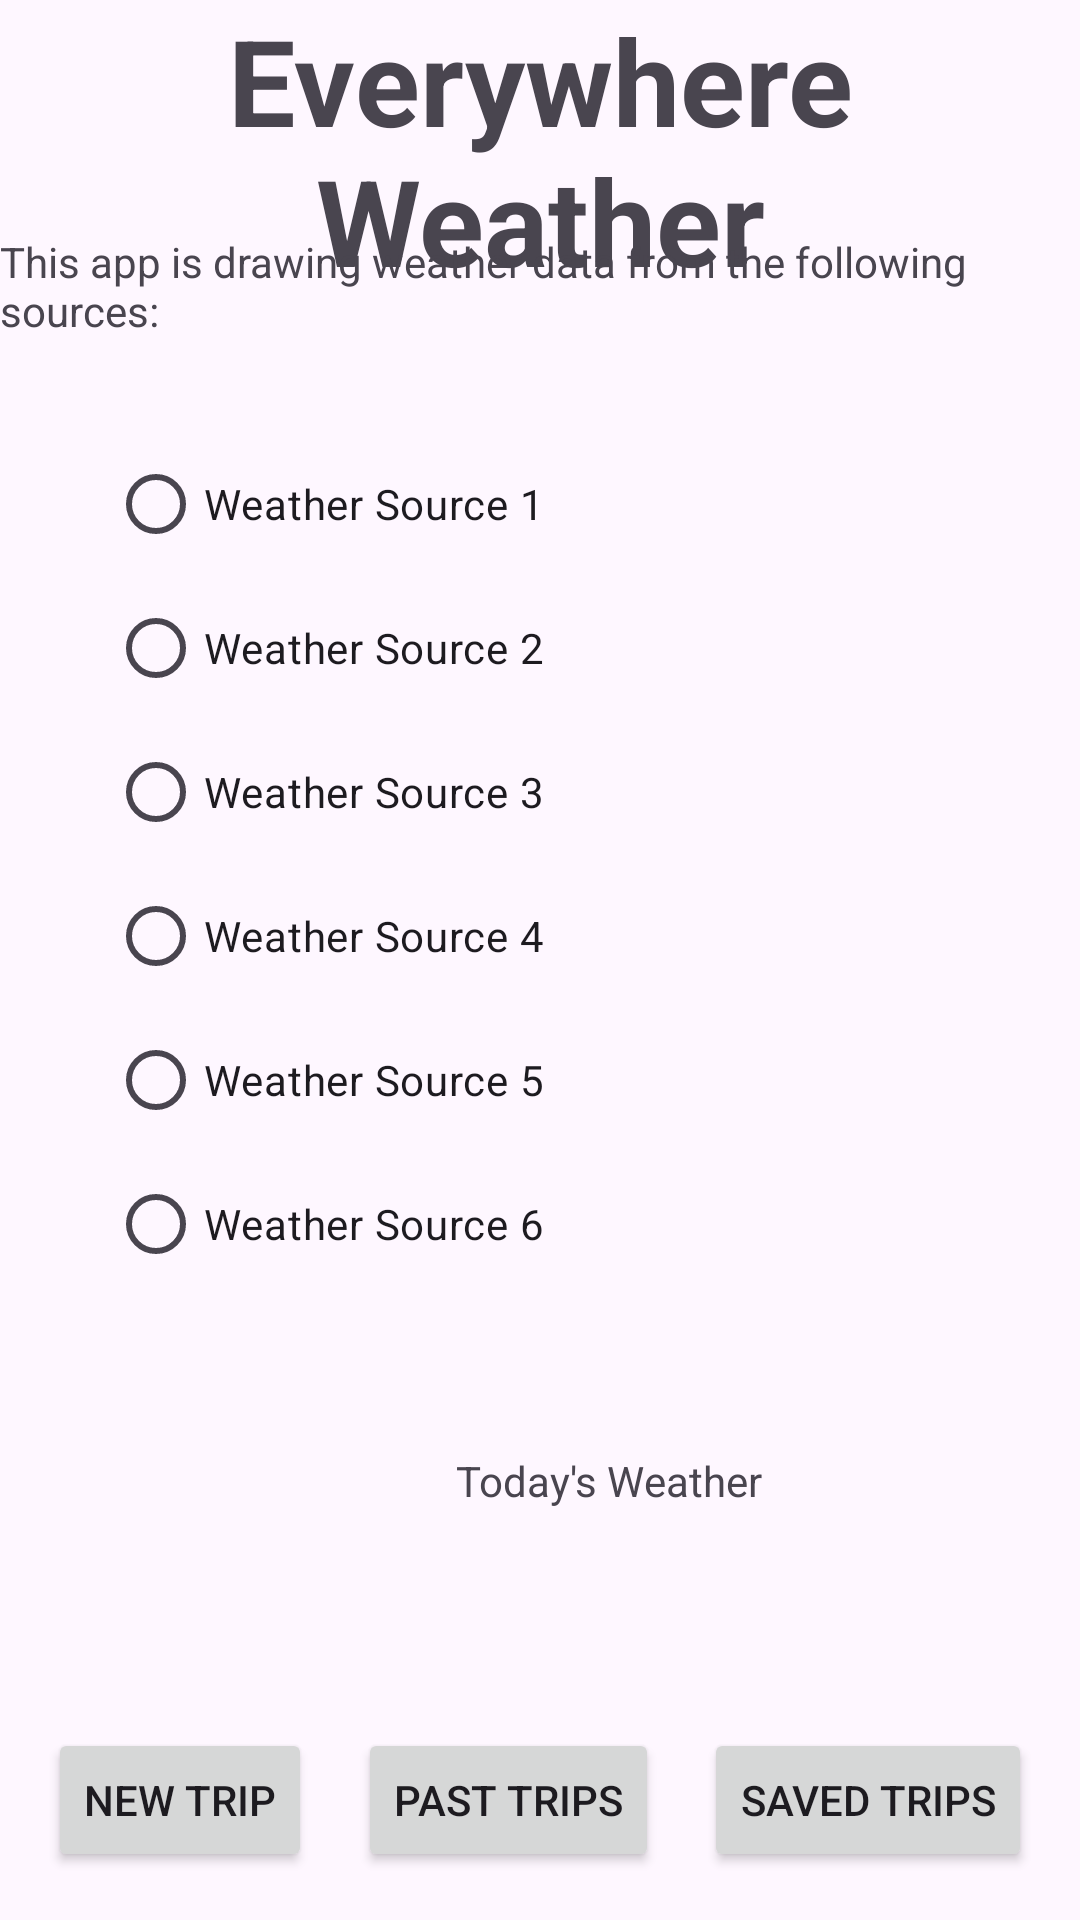

The Android layout XML behind this screen, and the referenced resources:
<!-- AndroidManifest.xml: application theme Theme.EverywhereWeather -->
<!-- res/layout/fragment_mainmenu.xml -->
<?xml version="1.0" encoding="utf-8"?>
<androidx.constraintlayout.widget.ConstraintLayout xmlns:android="http://schemas.android.com/apk/res/android"
    xmlns:app="http://schemas.android.com/apk/res-auto"
    xmlns:tools="http://schemas.android.com/tools"
    android:id="@+id/frameLayout"
    android:layout_width="match_parent"
    android:layout_height="match_parent"
    tools:context=".MainMenuScreen">

    <TextView
        android:id="@+id/textView"
        android:layout_width="0dp"
        android:layout_height="wrap_content"
        android:gravity="center"
        android:text="@string/app_name"
        android:textSize="40sp"
        android:textStyle="bold"
        app:layout_constraintEnd_toEndOf="parent"
        app:layout_constraintStart_toStartOf="parent"
        app:layout_constraintTop_toTopOf="parent" />

    <RadioGroup
        android:id="@+id/radioGroup"
        android:layout_width="334dp"
        android:layout_height="wrap_content"
        android:layout_marginStart="36dp"
        android:layout_marginTop="144dp"
        app:layout_constraintStart_toStartOf="@+id/textView"
        app:layout_constraintTop_toTopOf="@+id/textView">

        <RadioButton
            android:id="@+id/radioButton"
            android:layout_width="match_parent"
            android:layout_height="wrap_content"
            android:text="Weather Source 1" />

        <RadioButton
            android:id="@+id/radioButton2"
            android:layout_width="match_parent"
            android:layout_height="wrap_content"
            android:text="Weather Source 2" />

        <RadioButton
            android:id="@+id/radioButton3"
            android:layout_width="match_parent"
            android:layout_height="wrap_content"
            android:text="Weather Source 3" />

        <RadioButton
            android:id="@+id/radioButton4"
            android:layout_width="match_parent"
            android:layout_height="wrap_content"
            android:text="Weather Source 4" />

        <RadioButton
            android:id="@+id/radioButton5"
            android:layout_width="match_parent"
            android:layout_height="wrap_content"
            android:text="Weather Source 5" />

        <RadioButton
            android:id="@+id/radioButton6"
            android:layout_width="match_parent"
            android:layout_height="wrap_content"
            android:text="Weather Source 6" />
    </RadioGroup>

    <TextView
        android:id="@+id/textView2"
        android:layout_width="wrap_content"
        android:layout_height="wrap_content"
        android:layout_marginBottom="31dp"
        android:text="@string/weather_source"
        app:layout_constraintBottom_toTopOf="@+id/radioGroup"
        app:layout_constraintEnd_toEndOf="parent"
        app:layout_constraintStart_toStartOf="parent" />

    <TextView
        android:id="@+id/textView3"
        android:layout_width="wrap_content"
        android:layout_height="wrap_content"
        android:layout_marginTop="52dp"
        android:text="Today's Weather"
        app:layout_constraintEnd_toEndOf="@+id/radioGroup"
        app:layout_constraintStart_toStartOf="@+id/radioGroup"
        app:layout_constraintTop_toBottomOf="@+id/radioGroup" />

    <Button
        android:id="@+id/button"
        android:layout_width="wrap_content"
        android:layout_height="wrap_content"
        android:layout_marginStart="16dp"
        android:layout_marginBottom="16dp"
        android:text="New Trip"
        app:layout_constraintBottom_toBottomOf="parent"
        app:layout_constraintEnd_toStartOf="@+id/button2"
        app:layout_constraintHorizontal_chainStyle="spread_inside"
        app:layout_constraintStart_toStartOf="parent" />

    <Button
        android:id="@+id/button2"
        android:layout_width="wrap_content"
        android:layout_height="wrap_content"
        android:layout_marginBottom="16dp"
        android:text="Past Trips"
        app:layout_constraintBottom_toBottomOf="parent"
        app:layout_constraintEnd_toStartOf="@+id/button3"
        app:layout_constraintStart_toEndOf="@+id/button" />

    <Button
        android:id="@+id/button3"
        android:layout_width="wrap_content"
        android:layout_height="wrap_content"
        android:layout_marginEnd="16dp"
        android:layout_marginBottom="16dp"
        android:text="Saved Trips"
        app:layout_constraintBottom_toBottomOf="parent"
        app:layout_constraintEnd_toEndOf="parent"
        app:layout_constraintStart_toEndOf="@+id/button2" />


</androidx.constraintlayout.widget.ConstraintLayout>
<!-- resources referenced by this layout -->
<resources>
  <string name="app_name">Everywhere Weather</string>
  <string name="weather_source">This app is drawing weather data from the following sources:</string>
  <style name="Theme.EverywhereWeather" parent="Base.Theme.EverywhereWeather" />
  <style name="Base.Theme.EverywhereWeather" parent="Theme.Material3.DayNight.NoActionBar">
          
          
      </style>
</resources>
